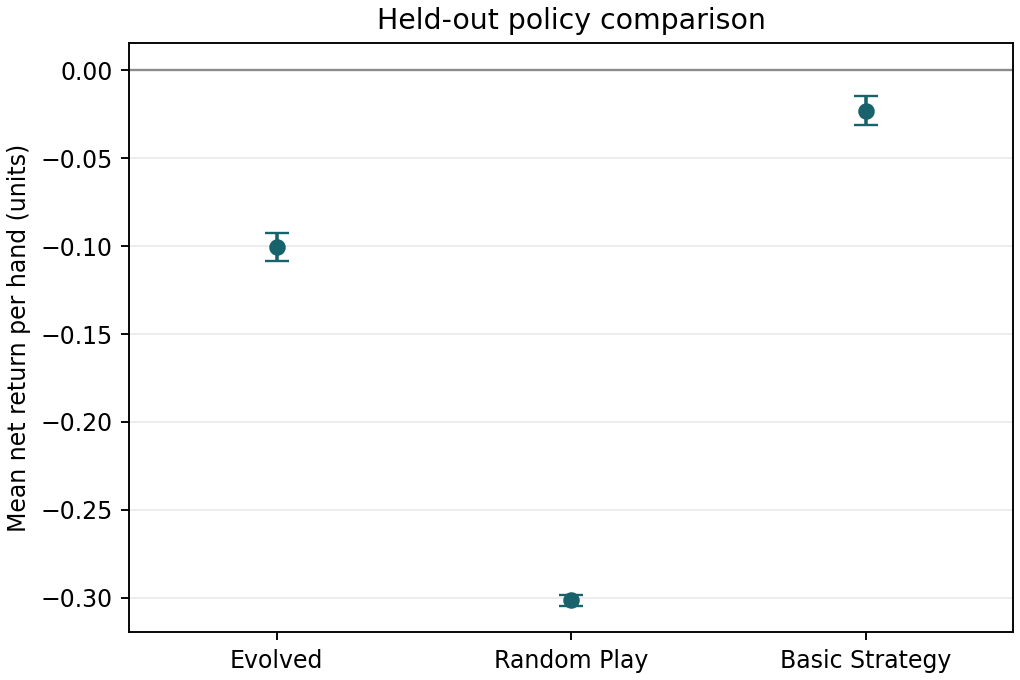

The table this chart was drawn from, first rows:
policy, mean_return_per_hand, sd_return_per_hand
Evolved, -0.1005, 0.008106
Random Play, -0.3012, 0.003111
Basic Strategy, -0.02309, 0.008334
